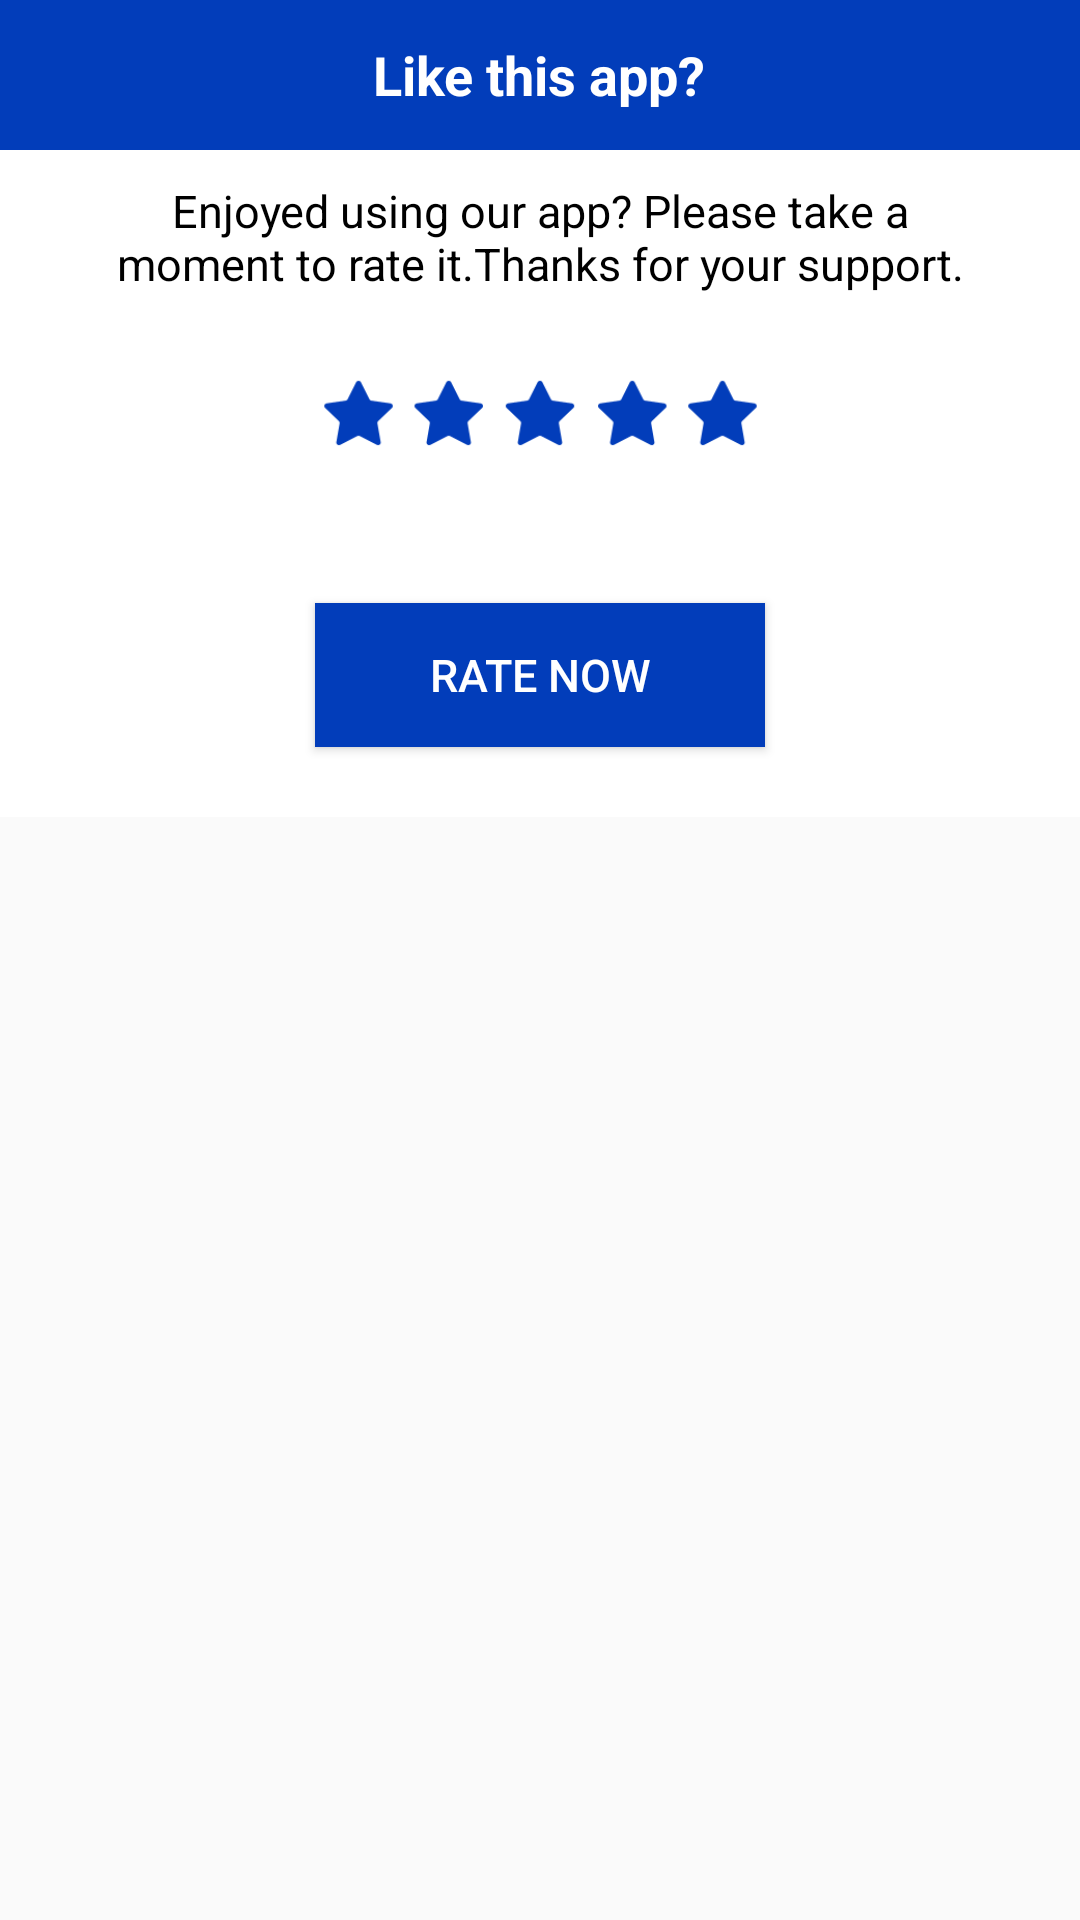

This screen was rendered from an Android layout file. Write that file and the resources it references.
<!-- AndroidManifest.xml: application theme AppTheme -->
<!-- res/layout/rateus.xml -->
<?xml version="1.0" encoding="utf-8"?>
<LinearLayout android:orientation="vertical" android:layout_width="fill_parent" android:layout_height="fill_parent" android:weightSum="1.0"
  xmlns:android="http://schemas.android.com/apk/res/android">
    <LinearLayout android:orientation="vertical" android:id="@id/ll_total_layout" android:background="@android:color/white" android:paddingBottom="10.0dip" android:layout_width="fill_parent" android:layout_height="wrap_content" android:weightSum="1.0" android:layout_weight="0.09">
        <RelativeLayout android:id="@id/rl_title" android:background="@color/top_bg" android:layout_width="fill_parent" android:layout_height="50.0dip">
            <TextView android:textSize="18.0sp" android:textStyle="bold" android:textColor="@color/white" android:gravity="center_vertical" android:id="@id/memoryregaintitle" android:padding="6.0sp" android:layout_width="wrap_content" android:layout_height="wrap_content" android:text="@string/rateMe" android:layout_centerHorizontal="true" android:layout_centerVertical="true" />
        </RelativeLayout>
        <LinearLayout android:orientation="vertical" android:layout_width="fill_parent" android:layout_height="wrap_content" android:layout_weight="0.64">
            <TextView android:textSize="15.0sp" android:textStyle="normal" android:textColor="@color/black" android:gravity="center_horizontal" android:id="@id/noStorageFound" android:paddingLeft="10.0sp" android:paddingRight="10.0sp" android:layout_width="wrap_content" android:layout_height="wrap_content" android:layout_marginLeft="20.0sp" android:layout_marginTop="10.0dip" android:layout_marginRight="20.0sp" android:text="Enjoyed using our app? Please take a moment to rate it.Thanks for your support." />
            <ImageView android:layout_gravity="center_horizontal" android:layout_width="150.0dip" android:layout_height="40.0dip" android:layout_margin="20.0dip" android:src="@drawable/star" />
        </LinearLayout>
        <Button android:textSize="15.0dip" android:textColor="@color/white" android:layout_gravity="center_horizontal" android:id="@id/rateUsOk" android:background="@color/top_bg" android:layout_width="150.0dip" android:layout_height="wrap_content" android:text="Rate now" />
    </LinearLayout>
</LinearLayout>
<!-- resources referenced by this layout -->
<resources>
  <color name="black">#ff000000</color>
  <color name="top_bg">#ff023dba</color>
  <color name="white">#ffffffff</color>
  <string name="rateMe">Like this app?</string>
  <color name="colorPrimary">#ff3f51b5</color>
  <style name="Theme.AppCompat.Light" parent="@style/Base.Theme.AppCompat.Light" />
  <style name="Base.Theme.AppCompat.Light" parent="@style/Base.V7.Theme.AppCompat.Light" />
  <dimen name="abc_action_bar_default_height_material">56.0dip</dimen>
  <style name="Widget.AppCompat.Light.ActionButton" parent="@style/Widget.AppCompat.ActionButton" />
  <style name="Widget.AppCompat.ActionMode" parent="@style/Base.Widget.AppCompat.ActionMode" />
  <style name="AlertDialog.AppCompat.Light" parent="@style/Base.AlertDialog.AppCompat.Light" />
  <style name="Widget.AppCompat.ButtonBar" parent="@style/Base.Widget.AppCompat.ButtonBar" />
  <style name="Widget.AppCompat.Button" parent="@style/Base.Widget.AppCompat.Button" />
  <style name="Widget.AppCompat.Button.Small" parent="@style/Base.Widget.AppCompat.Button.Small" />
  <color name="accent_material_light">@color/material_deep_teal_500</color>
  <color name="background_floating_material_light">@android:color/white</color>
  <color name="button_material_light">#ffd6d7d7</color>
  <color name="ripple_material_light">#1f000000</color>
  <color name="error_color_material">#fff4511e</color>
  <color name="primary_material_light">@color/material_grey_100</color>
  <color name="primary_dark_material_light">@color/material_grey_600</color>
  <dimen name="abc_dialog_padding_material">24.0dip</dimen>
  <style name="ThemeOverlay.AppCompat.Dialog" parent="@style/Base.ThemeOverlay.AppCompat.Dialog" />
  <style name="Widget.AppCompat.EditText" parent="@style/Base.Widget.AppCompat.EditText" />
  <style name="Widget.AppCompat.ImageButton" parent="@style/Base.Widget.AppCompat.ImageButton" />
  <style name="Widget.AppCompat.ListMenuView" parent="@style/Base.Widget.AppCompat.ListMenuView" />
  <item type="dimen" name="abc_list_item_padding_horizontal_material">@dimen/abc_action_bar_content_inset_material</item>
  <style name="Theme.AppCompat.CompactMenu" parent="@style/Base.Theme.AppCompat.CompactMenu" />
  <dimen name="abc_panel_menu_list_width">296.0dip</dimen>
  <style name="Widget.AppCompat.RatingBar" parent="@style/Base.Widget.AppCompat.RatingBar" />
  <style name="Widget.AppCompat.Light.SearchView" parent="@style/Widget.AppCompat.SearchView" />
  <style name="Widget.AppCompat.SeekBar" parent="@style/Base.Widget.AppCompat.SeekBar" />
  <style name="Widget.AppCompat.Spinner" parent="@style/Base.Widget.AppCompat.Spinner" />
  <style name="TextAppearance.AppCompat.Body1" parent="@style/Base.TextAppearance.AppCompat.Body1" />
  <style name="Widget.AppCompat.Toolbar" parent="@style/Base.Widget.AppCompat.Toolbar" />
  <color name="foreground_material_dark">@android:color/white</color>
  <color name="foreground_material_light">@android:color/black</color>
  <color name="background_material_light">@color/material_grey_50</color>
  <item type="dimen" name="abc_disabled_alpha_material_light">0.26</item>
  <style name="TextAppearance.AppCompat" parent="@style/Base.TextAppearance.AppCompat" />
  <style name="TextAppearance.AppCompat.Large" parent="@style/Base.TextAppearance.AppCompat.Large" />
  <style name="TextAppearance.AppCompat.Small" parent="@style/Base.TextAppearance.AppCompat.Small" />
  <color name="highlighted_text_material_light">#66009688</color>
  <color name="highlighted_text_material_dark">#6680cbc4</color>
  <style name="Widget.AppCompat.ActionButton" parent="@style/Base.Widget.AppCompat.ActionButton" />
  <style name="Base.AlertDialog.AppCompat.Light" parent="@style/Base.AlertDialog.AppCompat" />
  <color name="material_deep_teal_500">#ff009688</color>
  <color name="material_grey_100">#fff5f5f5</color>
  <color name="material_grey_600">#ff757575</color>
  <style name="Base.Widget.AppCompat.EditText" parent="@style/Base.V7.Widget.AppCompat.EditText" />
</resources>
